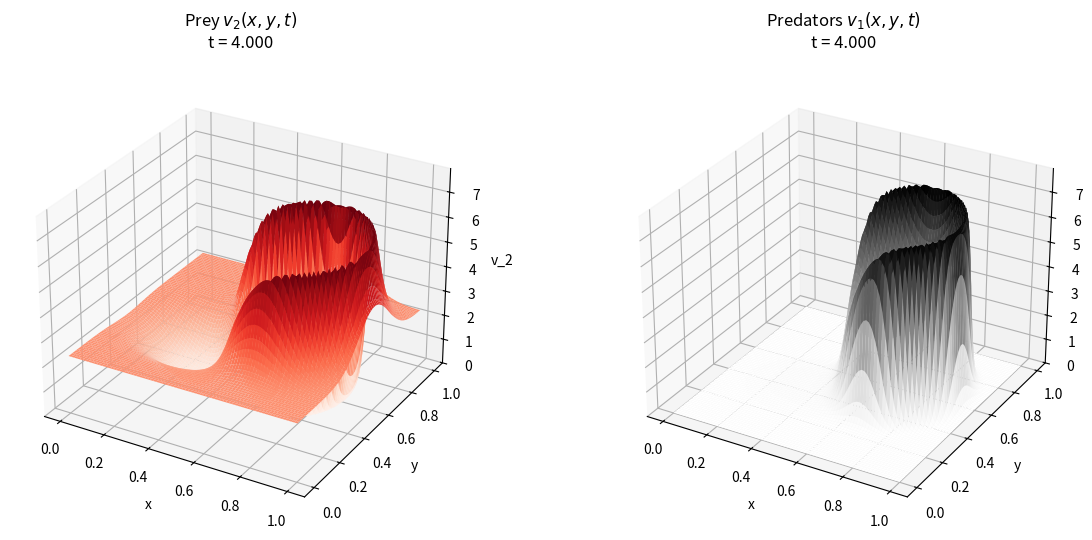

This figure's Python source: (Note: this script raises an exception after producing the figure.)
# Code 2D avec rotation
# Conditions initiales gaussiennes
# Conditions de Neumann homogènes : gradient normal nul

import numpy as np
import matplotlib.pyplot as plt
from matplotlib.animation import FuncAnimation, FFMpegWriter
import os


# ============================================================
# Parameters of the model
# ============================================================

a = 0.6
b = 1.2

# u denotes the prey density v_2
# v denotes the predator density v_1
nu_u = 8e-5   # diffusion coefficient for the prey u = v_2
nu_v = 5e-5   # diffusion coefficient for the predators v = v_1


# ============================================================
# Spatial discretization
# ============================================================

Lx, Ly = 1.0, 1.0
Nx, Ny = 80, 80

x = np.linspace(0.0, Lx, Nx)
y = np.linspace(0.0, Ly, Ny)

hx = x[1] - x[0]
hy = y[1] - y[0]

X, Y = np.meshgrid(x, y, indexing="ij")


# ============================================================
# Time discretization
# ============================================================

T = 4.0
dt = 5e-4
Nt = int(T / dt)

save_every = 20


# Simple explicit diffusion stability check
stability_u = dt * nu_u * (1.0 / hx**2 + 1.0 / hy**2)
stability_v = dt * nu_v * (1.0 / hx**2 + 1.0 / hy**2)

print("Diffusion stability quantity for u:", stability_u)
print("Diffusion stability quantity for v:", stability_v)

if max(stability_u, stability_v) > 0.5:
    print("Warning: the explicit diffusion stability condition may not be satisfied.")


# ============================================================
# Initial conditions: 2D Gaussian functions
# ============================================================

def gauss2d(X, Y, x0, y0, sx, sy, A):
    return A * np.exp(
        -(
            (X - x0)**2 / (2 * sx**2)
            +
            (Y - y0)**2 / (2 * sy**2)
        )
    )


# u is the prey density v_2
u = gauss2d(X, Y, 0.68, 0.60, 0.10, 0.12, 1.4) + 0.02

# v is the predator density v_1
v = gauss2d(X, Y, 0.35, 0.42, 0.12, 0.10, 1.3) + 0.02


# Alternative initial conditions: superposition of two Gaussian functions
# u = (
#     gauss2d(X, Y, 0.3, 0.3, 0.08, 0.08, 1.2)
#     +
#     gauss2d(X, Y, 0.7, 0.7, 0.08, 0.08, 1.2)
#     + 0.02
# )
#
# v = (
#     gauss2d(X, Y, 0.7, 0.3, 0.10, 0.10, 1.2)
#     +
#     gauss2d(X, Y, 0.3, 0.7, 0.10, 0.10, 1.2)
#     + 0.02
# )


# ============================================================
# 2D Laplacian with homogeneous Neumann boundary conditions
# ============================================================
# Ghost-point treatment:
# W_{-1,j} = W_{1,j}, W_{Nx,j} = W_{Nx-2,j},
# W_{i,-1} = W_{i,1}, W_{i,Ny} = W_{i,Ny-2}.
#
# np.pad(..., mode="reflect") implements this centered ghost-point
# treatment.

def laplacian2d_neumann(W, hx, hy):
    Wp = np.pad(W, ((1, 1), (1, 1)), mode="reflect")

    lap = (
        (Wp[2:, 1:-1] - 2.0 * Wp[1:-1, 1:-1] + Wp[:-2, 1:-1]) / hx**2
        +
        (Wp[1:-1, 2:] - 2.0 * Wp[1:-1, 1:-1] + Wp[1:-1, :-2]) / hy**2
    )

    return lap


# ============================================================
# Simulation with explicit Euler time discretization
# ============================================================

U_hist = [u.copy()]
V_hist = [v.copy()]
t_hist = [0.0]

for n in range(Nt):
    Lu = laplacian2d_neumann(u, hx, hy)
    Lv = laplacian2d_neumann(v, hx, hy)

    u_new = u + dt * (u * (b - v) + nu_u * Lu)
    v_new = v + dt * (v * (u - a) + nu_v * Lv)

    # Positivity projection
    u = np.maximum(u_new, 0.0)
    v = np.maximum(v_new, 0.0)

    if (n + 1) % save_every == 0:
        U_hist.append(u.copy())
        V_hist.append(v.copy())
        t_hist.append((n + 1) * dt)

U_hist = np.array(U_hist)
V_hist = np.array(V_hist)
t_hist = np.array(t_hist)

print("Number of frames:", len(t_hist))


# ============================================================
# Output directory
# ============================================================

output_dir = os.path.expanduser("~/Desktop")
os.makedirs(output_dir, exist_ok=True)


# ============================================================
# Static final figure
# ============================================================

zmax = 1.1 * max(U_hist.max(), V_hist.max())

fig = plt.figure(figsize=(14, 6))
fig.subplots_adjust(top=0.88, wspace=0.25)

ax1 = fig.add_subplot(1, 2, 1, projection="3d")
ax1.plot_surface(
    X, Y, U_hist[-1],
    cmap="Reds",
    rstride=1,
    cstride=1,
    linewidth=0,
    edgecolor="none",
    antialiased=True,
    shade=True
)
ax1.set_title(f"Prey $v_2(x,y,t)$\nt = {t_hist[-1]:.3f}", pad=15)
ax1.set_xlabel("x")
ax1.set_ylabel("y")
ax1.set_zlabel("v_2")
ax1.set_zlim(0, zmax)
ax1.view_init(elev=28, azim=-60)

ax2 = fig.add_subplot(1, 2, 2, projection="3d")
ax2.plot_surface(
    X, Y, V_hist[-1],
    cmap="Greys",
    rstride=1,
    cstride=1,
    linewidth=0,
    edgecolor="none",
    antialiased=True,
    shade=True
)
ax2.set_title(f"Predators $v_1(x,y,t)$\nt = {t_hist[-1]:.3f}", pad=15)
ax2.set_xlabel("x")
ax2.set_ylabel("y")
ax2.set_zlabel("v_1")
ax2.set_zlim(0, zmax)
ax2.view_init(elev=28, azim=-60)

static_filename = os.path.join(output_dir, "Lotka_volterra_2D_Neumann_final.png")
fig.savefig(static_filename, dpi=300, bbox_inches="tight")

print("Static figure saved here:")
print(static_filename)

plt.show()


# ============================================================
# 3D animation with rotation
# ============================================================

fig_anim = plt.figure(figsize=(14, 6))
fig_anim.subplots_adjust(top=0.88, wspace=0.25)

axu = fig_anim.add_subplot(1, 2, 1, projection="3d")
axv = fig_anim.add_subplot(1, 2, 2, projection="3d")

azim0 = -60


def draw_frame(k):
    axu.clear()
    axv.clear()

    # Progressive rotation
    azim = azim0 + 280.0 * k / len(t_hist)

    # Prey surface
    axu.plot_surface(
        X, Y, U_hist[k],
        cmap="Reds",
        rstride=1,
        cstride=1,
        linewidth=0,
        edgecolor="none",
        antialiased=True,
        shade=True
    )
    axu.set_title(f"Prey $v_2(x,y,t)$\nt = {t_hist[k]:.3f}", pad=20)
    axu.set_xlabel("x")
    axu.set_ylabel("y")
    axu.set_zlabel("v_2")
    axu.set_zlim(0, zmax)
    axu.view_init(elev=28, azim=azim)

    # Predator surface
    axv.plot_surface(
        X, Y, V_hist[k],
        cmap="Greys",
        rstride=1,
        cstride=1,
        linewidth=0,
        edgecolor="none",
        antialiased=True,
        shade=True
    )
    axv.set_title(f"Predators $v_1(x,y,t)$\nt = {t_hist[k]:.3f}", pad=20)
    axv.set_xlabel("x")
    axv.set_ylabel("y")
    axv.set_zlabel("v_1")
    axv.set_zlim(0, zmax)
    axv.view_init(elev=28, azim=azim)

    return []


ani = FuncAnimation(
    fig_anim,
    draw_frame,
    frames=len(t_hist),
    interval=60,
    blit=False
)


# ============================================================
# Save animation
# ============================================================

animation_filename = os.path.join(output_dir, "Lotka_volterra_2D_Neumann_rotation.mp4")

writer = FFMpegWriter(
    fps=30,
    codec="libx264",
    bitrate=1800
)

print("Saving animation...")
ani.save(animation_filename, writer=writer, dpi=180)

print("Animation saved here:")
print(animation_filename)

plt.show()


# Open the saved animation on macOS
os.system(f'open "{animation_filename}"')
